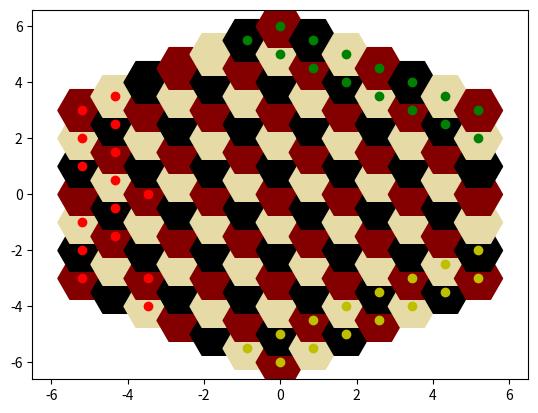

Python code for this plot:
from matplotlib import pyplot as plt

class Piece:
    def __init__(self, position, player, typ, promoted = False):
        self.pos = position
        self.plyr = player
        self.typ = typ
        self.prom = [promoted, '']

    def __repr__(self):
        return f"[{self.pos}, {self.plyr}, {self.typ}, {self.prom}]"

class Board:
    def __init__(self):
        self.squares = []
        for i in range(-6,7):
            for j in range(-6,7):
                for k in range(-6,7):
                    if i + j + k == 0:
                        self.squares.append([i,j,k])
        self.add_colours()
        self.pieces = {
            '1': [],
            '2': [],
            '3': []
        }
        for i in range(1,4):
            plyr = str(i)
            self.rotate120(plyr, self.setup, False, plyr)

    def getcor(self, i):
        return self.squares[i][:3]

    def add_colours(self):
        colours = ['r', 'b', 'w']
        c_list = []
        index = 0
        for i in range(-6,1):
            length = 13 + i
            for j in range(length):
                c_list.append(colours[index])
                index = (index + 1) % 3
            if length % 3 == 2:
                index = (index + 2) % 3
            elif length % 3 == 0:
                index = (index + 1) % 3
        index = (index + 1)% 3
        for i in range(-1,-7,-1):
            length = 13 + i
            for j in range(length):
                c_list.append(colours[index])
                index = (index + 1) % 3
            if length % 3 == 1:
                index = (index + 1) % 3
            elif length % 3 == 0:
                index = (index + 2) % 3
        for i in range(127):
            self.squares[i].append(c_list[i])

    #general rotation - for only board tiles set all to False
    def rotate120(self, player, func, all = True, *args, **kwargs):
        if all:
            for i in range(127):
                x, y, z = self.squares[i][0], self.squares[i][1], self.squares[i][2]
                self.squares[i][0], self.squares[i][1], self.squares[i][2] = y, z ,x
            for i in range(1,4):
                for j in range(len(self.pieces[str(i)])):
                    x, y, z = self.pieces[str(i)][j].pos[0], self.pieces[str(i)][j].pos[1], self.pieces[str(i)][j].pos[2]
                    self.pieces[str(i)][j].pos[0], self.pieces[str(i)][j].pos[1], self.pieces[str(i)][j].pos[2] = y, z ,x
        elif not all:
            def rotate():
                for i in range(127):
                    x, y, z = self.squares[i][0], self.squares[i][1], self.squares[i][2]
                    self.squares[i][0], self.squares[i][1], self.squares[i][2] = y, z ,x
        for i in range(int(player) - 1):
            rotate()
        func(*args, **kwargs)
        for i in range(4 - int(player)):
            rotate()

    def setup(self, player):
        front_row = ['rook', 'knight', 'bishop', 'king', 'bishop', 'knight', 'rook']
        for i in range(7):
            cor = self.getcor(i)
            newpiece = Piece(cor, player, front_row[i])
            if i in [0,1,2]:
                newpiece.prom[1] = 'r'
            elif i in [4,5,6]:
                newpiece.prom[1] = 'l'
            self.pieces[player].append(newpiece)
        for i in range(7,15):
            cor = self.getcor(i)
            newpawn = Piece(cor, player, 'pawn')
            if i in [7,8,9,10]:
                newpawn.prom[1] = 'r'
            elif i in [11,12,13,14]:
                newpawn.prom[1] = 'l'
            self.pieces[player].append(newpawn)

    def contains(self, cor):
        pieces = [x for y in self.pieces.values() for x in y]
        for piece in pieces:
            if piece.pos == cor:
                return piece
        else:
            return None
    # Currently useless but might come in useful in future
    def exists(self, piece):
        for cor in self.square:
            if piece.pos == cor[:3]:
                return True
            else:
                return False

    #'squash' board into 2d format - for visual repr
    def to2d(self):
        for i in range(127):
            self.squares[i].pop(2)
        for i in ['1','2','3']:
            for j in range(15):
                self.pieces[i][j].pos.pop(2)

class Game:
    def __init__(self,players):
        self.board = Board()
        self.players = {'1':players[0], '2':players[1], '3':players[2]}
        self.captured = {'1':[],'2':[],'3':[]}
        self.turn = 1
    def move(self, player, frm, new):
        allowed = True
        capture = False
        frmpiece = self.board.contains(frm)
        newpiece = self.board.contains(new)
        playerpieces = list(self.board.pieces[player])
        #new exists in board
        for sq in self.board.squares:
            if new == sq[:3]:
                break
        else:
            allowed = False
        #piece is player's or can capture
        if newpiece != None:
            if newpiece.plyr == player:
                allowed = False
            else:
                capture = True
        #move is in possible moves
        if not new in self.piece_moves(frmpiece):
            allowed = False
        if allowed:
            if capture:
                cap_piece = newpiece
                self.captured[player].append(cap_piece)
                self.board.pieces[cap_piece.plyr].remove(cap_piece)
            self.board.pieces[player][playerpieces.index(frmpiece)].pos = new

    #calculating the possible moves a piece can have
    def piece_moves(self, piece):
        def move_by(frm, by):
            temp = list(frm)
            for i in range(3):
                temp[i] = by[i] + frm[i]
            return temp

        def pawn_moves(self, piece):
            current = list(piece.pos)
            moves = []
            if False in piece.prom:
                if 'l' in piece.prom:
                    moves.append(move_by(current, [1,0,1]))
                elif 'r' in piece.prom:
                    moves.append(move_by(current, [1,-1,0]))
            return moves

        def king_moves(self, piece):
            current = list(piece.pos)
            moves = []
            for i in [-2,-1,0,1,2]:
                for j in [-2,-1,0,1,2]:
                    for k in [-2,-1,0,1,2]:
                        by = [i, j, k]
                        if i+j+k == 0:
                            if not(-2 in by and 2 in by and 0 in by):
                                moves.append(move_by(current, by))
            if current in moves:
                moves.remove(current)
            if False in piece.prom:
                for mv in moves:
                    if current[0] - mv[0] >= 0:
                        moves.remove(mv)
            return moves

        def bishop_moves(self, piece):
            current = list(piece.pos)
            moves = []
            for i in range(-6, 7):
                for j in range(-6, 7):
                    for k in range(-6, 7):
                        if i + j + k == 0 and (i == k or j == i or k == j):
                            moves.append(move_by(current, [i,j,k]))
            if current in moves:
                moves.remove(current)
            for mv in moves:
                for pos in self.board.squares:
                    if mv == pos[:3]:
                        break
                else:
                    move.remove(mv)

            if False in piece.prom:
                for mv in moves:
                    if mv[0] < current[0]:
                        moves.remove(mv)
                    if 'l' in piece.prom:
                        if mv[1] - mv[2] < current[1] - current[2]:
                            moves.remove(mv)
                    elif 'r' in piece.prom:
                        if mv[2] - mv[1] < current[2] - current[1]:
                            moves.remove(mv)
            return moves

        def rook_moves(self, piece):
            current = list(piece.pos)
            moves = []
            if piece.prom == True:
                for i in range(-12,13):
                    for j in range(-12,13):
                        moves.append([i,j,current[2]])
                        moves.append([current[2],i,j])
                        moves.append([i,current[2],j])
                for mv in moves:
                    exists = False
                    for pos in self.board.squares:
                        if mv == pos[:3]:
                            exists = True
                    if not exists:
                        moves.remove(mv)
            if False in piece.prom:
                if 'l' in piece.prom:
                    for i in range(1,7):
                        moves.append(move_by(current,[i,0,-i]))
                elif 'r' in piece.prom:
                    for i in range(1,7):
                        moves.append(move_by(list(piece.pos),[i,-i,0]))

            for mv in moves:
                if self.board.contains(mv) != None:
                    #find line (similar coordinate)
                    line = None
                    for i in range(3):
                        if mv[i] == current[i]:
                            line = i
                            break
                    diff = mv[(line + 1) % 3] - current[(line + 1) % 3]
                    diff = int(diff/abs(diff))
                    for i in range(mv[(line + 1) % 3], 7 * diff, diff):
                        forbidden = [None,None,None]
                        forbidden[line] = current[line]
                        forbidden[(line + 1) % 3] = i
                        forbidden[(line + 2) % 3] = -1 * (current[line] + 1)
                        if forbidden in moves:
                            moves.remove(forbidden)
            if current in moves:
                moves.remove(current)
            return moves

        def knight_moves(self, piece):
            current = list(piece.pos)
            moves = []
            if True in piece.prom:
                #sorry about this - M
                possibilities = [[1,2,-3],[2,1,-3],[3,-1,-2],[3,-2,-1],[2,-3,1],[1,-3,2],[-1,-2,3],[-2,-1,3],[-3,1,2],[-3,2,1],[-2,3,-1],[-1,3,-2]]
                for i in possibilities:
                    moves.append(move_by(current, i))
            if current in moves:
                moves.remove(current)
            return moves
        movesdict = {
            'pawn': pawn_moves,
            'king': king_moves,
            'bishop': bishop_moves,
            'rook': rook_moves,

        }
        return movesdict[piece.typ](self,piece)


game = Game(['Gauss','Riemann','Euler'])
#theoretical game // semi pseudo
def play_game():
    while not winner:
        player = str(game.turn((game.turn - 1) % 3 + 1))
        print(f"{game.players[player]}\'s move")
        move = input('>>') # list(from, to)
        for plyr in range(1,4):
            game.board.rotate120(str(plyr, game.board.moves, True, plyr, move[0], move[1]))
        game.turn += 1

#move tests
game.move('1', [-5,-1,6], [-4,-2,6])
game.move('1', [-5,0,5], [-4,-1,5])
game.move('1', [-6,3,3], [-4,2,2])

#for visual repr on pyplot
sc = 0.86603
def showboard():
    space = game.board.squares
    x = []
    y = []
    c = []
    for i in space:
        x.append(i[0] * sc)
        y.append(i[1] + (0.5 * i[0]))
        if i[2] == 'b':
            c.append('k')
        elif i[2] == 'r':
            c.append('xkcd:dark red')
        elif i[2] == 'w':
            c.append('xkcd:beige')
    plt.scatter(x,y, 1200, c = c, marker = 'H')
def showpieces():
    p = game.board.pieces
    for i in range(15):
        a = game.board.pieces['1'][i].pos[0]
        b = game.board.pieces['1'][i].pos[1] + 0.5 * a
        plt.scatter(a * sc,b,c="r")
    for i in range(15):
        a = game.board.pieces['2'][i].pos[0]
        b = game.board.pieces['2'][i].pos[1] + 0.5 * a
        plt.scatter(a * sc, b,c="g")
    for i in range(15):
        a = game.board.pieces['3'][i].pos[0]
        b = game.board.pieces['3'][i].pos[1] + 0.5 * a
        plt.scatter(a * sc,b,c="y")

game.board.to2d()
showboard()
showpieces()
plt.xlim(-6.5,6.5)
plt.show()
